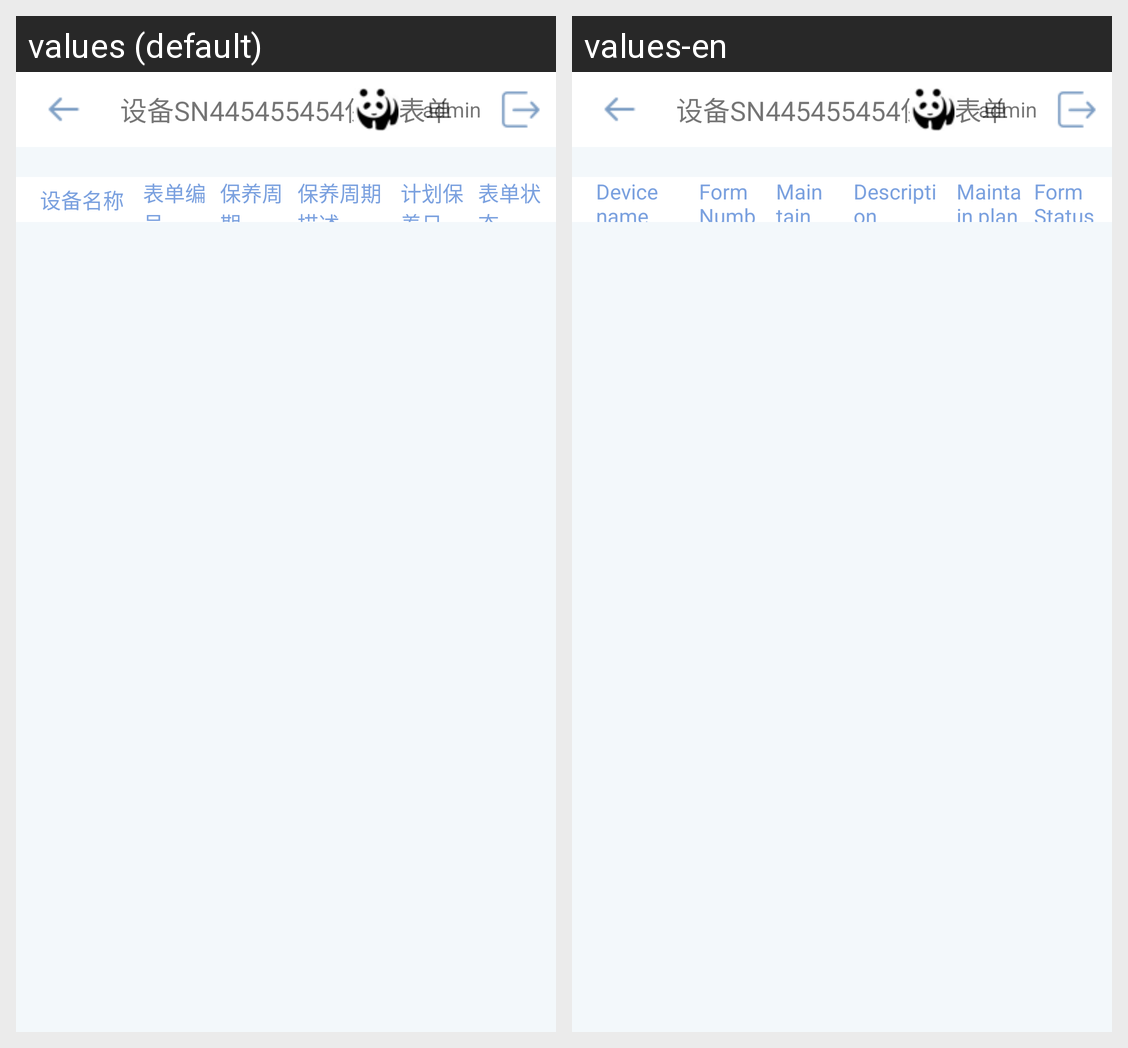

Here is an Android app screen in its default locale and in the app's own translations. Write out the translated-string differences for the strings that appear on this screen.
Android screen res/layout/activity_dianjian.xml rendered under 2 locales, left to right: values (default), values-en. Device: Nexus 5 (rendered at 1080×1920; each locale shown at half size, 540×960, under a caption strip naming it); theme AppTheme.
Strings drawn on this screen, with the default value and each locale's value (text and hints the layout hard-codes, and strings that could not be matched under every locale, appear in the picture but are not listed):

device_name
  values: 设备名称
  values-en: Device name

form_number
  values: 表单编号
  values-en: Form Number

maintain_cycle
  values: 保养周期
  values-en: Maintain cycle

maintain_cycle_desc
  values: 保养周期描述
  values-en: Description

maintain_plan_date
  values: 计划保养日
  values-en: Maintain plan date

form_status
  values: 表单状态
  values-en: Form Status
